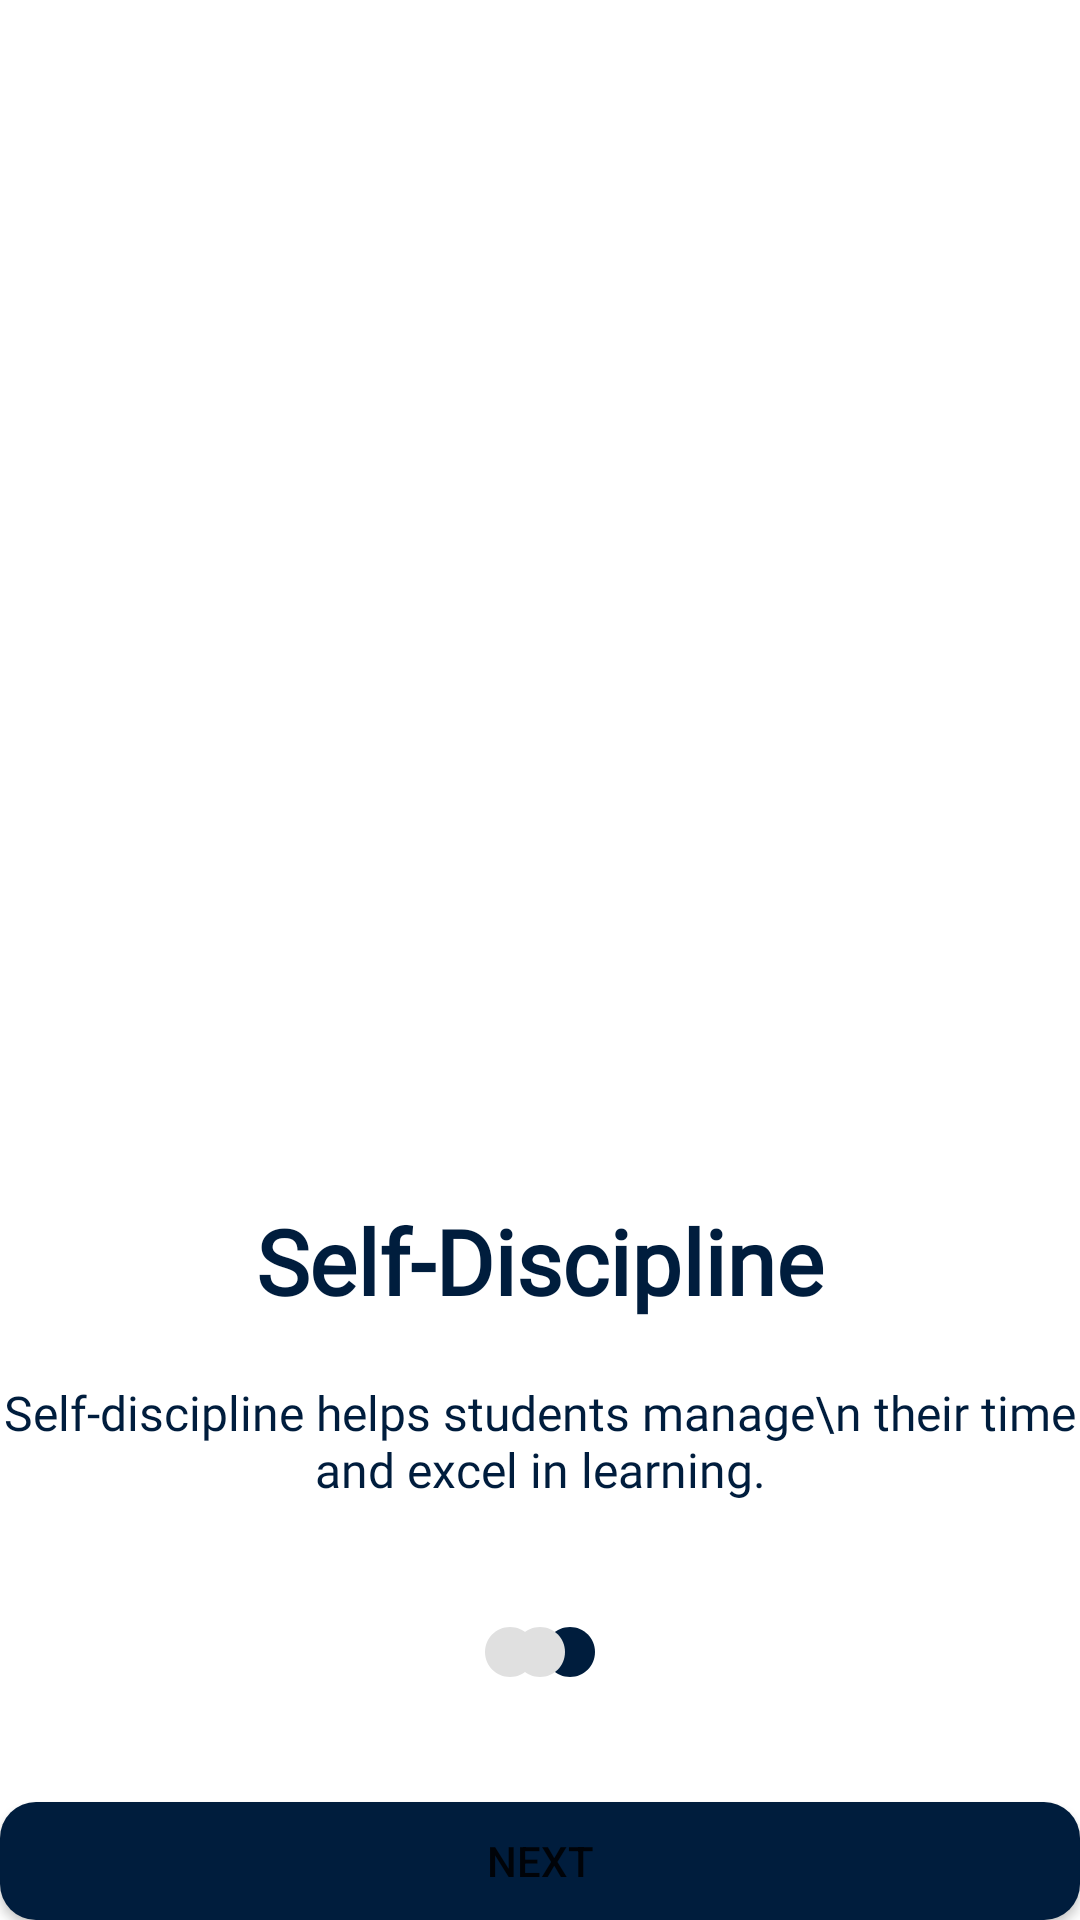

Here is an Android app screen rendered from its layout file. Give the layout XML and the strings, colors and styles it references.
<!-- AndroidManifest.xml: application theme Theme.Attendify -->
<!-- res/layout/activity_about3.xml -->
<?xml version="1.0" encoding="utf-8"?>
<RelativeLayout xmlns:android="http://schemas.android.com/apk/res/android"
    xmlns:app="http://schemas.android.com/apk/res-auto"
    xmlns:tools="http://schemas.android.com/tools"
    android:id="@+id/main"
    android:layout_width="match_parent"
    android:layout_height="match_parent"
    tools:context=".about3Activity">

    <ImageView
        android:id="@+id/gmbr"
        android:layout_width="370dp"
        android:layout_height="360dp"
        android:src="@drawable/about3"
        android:layout_marginStart="30dp"
        android:layout_marginTop="60dp"/>

    <TextView
        android:layout_width="wrap_content"
        android:layout_height="wrap_content"
        android:fontFamily="@font/inter_medium"
        android:text="Self-Discipline"
        android:textColor="@color/text"
        android:textSize="30sp"
        android:textStyle="bold"
        android:layout_centerHorizontal="true"
        android:layout_marginTop="400dp"/>

    <TextView
        android:id="@+id/text"
        android:layout_width="wrap_content"
        android:layout_height="wrap_content"
        android:text="Self-discipline helps students manage\n their time and excel in learning."
        android:fontFamily="@font/inter_medium"
        android:textColor="@color/text"
        android:textSize="16sp"
        android:gravity="center"
        android:layout_centerHorizontal="true"
        android:layout_marginTop="460dp"/>

    <ImageView
        android:layout_width="20dp"
        android:layout_height="20dp"
        android:src="@drawable/baseline_circle_24"
        android:layout_below="@id/text"
        android:layout_marginTop="40dp"
        android:layout_alignParentStart="true"
        android:layout_marginStart="160dp"
        app:tint="@color/circle"/>
    <ImageView
        android:layout_width="20dp"
        android:layout_height="20dp"
        android:src="@drawable/baseline_circle_24"
        android:layout_below="@id/text"
        android:layout_marginTop="40dp"
        android:layout_alignParentEnd="true"
        android:layout_marginEnd="160dp"/>
    <ImageView
        android:id="@+id/circle"
        android:layout_width="20dp"
        android:layout_height="20dp"
        android:src="@drawable/baseline_circle_24"
        android:layout_below="@id/text"
        android:layout_marginTop="40dp"
        android:layout_centerHorizontal="true"
        app:tint="@color/circle"/>

    <Button
        android:id="@+id/next"
        android:layout_width="370dp"
        android:layout_height="wrap_content"
        android:text="Next"
        android:background="@drawable/rectangle"
        android:layout_centerHorizontal="true"
        android:layout_below="@id/circle"
        android:layout_marginTop="40dp"
        app:backgroundTint="@color/text"/>

    <TextView
        android:id="@+id/skip"
        android:layout_width="wrap_content"
        android:layout_height="wrap_content"
        android:text="Skip"
        android:textColor="@color/kuning"
        android:textSize="20sp"
        android:layout_below="@id/next"
        android:layout_centerHorizontal="true"
        android:layout_marginTop="20dp"/>

</RelativeLayout>
<!-- resources referenced by this layout -->
<resources>
  <color name="circle">#E0E0E0</color>
  <color name="kuning">#FFC300</color>
  <color name="text">#001D3D</color>
  <!-- drawable baseline_circle_24 (drawable) -->
  <vector xmlns:android="http://schemas.android.com/apk/res/android" android:height="24dp" android:tint="#001D3D" android:viewportHeight="24" android:viewportWidth="24" android:width="24dp">
        
      <path android:fillColor="@android:color/white" android:pathData="M12,2C6.47,2 2,6.47 2,12s4.47,10 10,10 10,-4.47 10,-10S17.53,2 12,2z"/>
      
  </vector>
  <!-- drawable rectangle (drawable) -->
  <?xml version="1.0" encoding="utf-8"?>
  <shape xmlns:android="http://schemas.android.com/apk/res/android"
      android:shape="rectangle">
      <solid android:color="#001D3D" />
      <corners android:radius="12dp"/>
  </shape>
  <style name="Theme.Attendify" parent="Base.Theme.Attendify" />
  <style name="Base.Theme.Attendify" parent="Theme.MaterialComponents.Light.NoActionBar">
          
          
      </style>
</resources>
